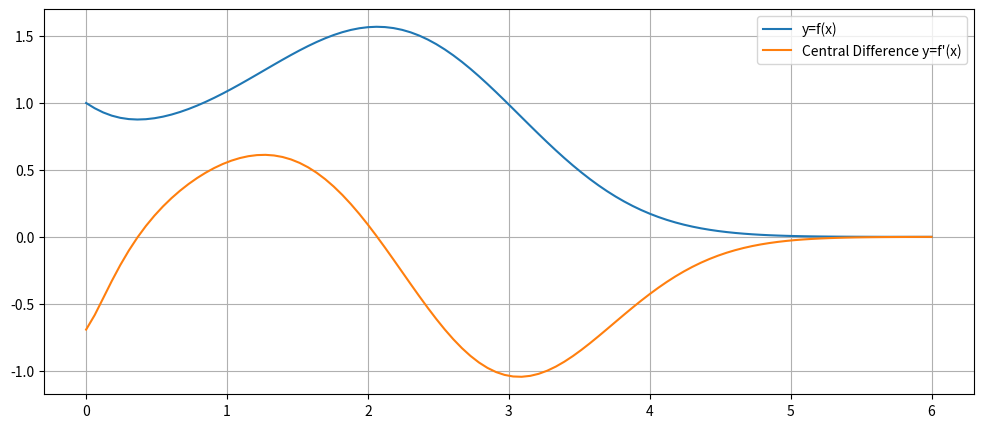

Write the Python code that produced this figure.
import numpy as np
import matplotlib.pyplot as plt

def derivative(f,a,method='central',h=0.01):
    '''Compute the difference formula for f'(a) with step size h.

    Parameters
    ----------
    f : function
        Vectorized function of one variable
    a : number
        Compute derivative at x = a
    method : string
        Difference formula: 'forward', 'backward' or 'central'
    h : number
        Step size in difference formula

    Returns
    -------
    float
        Difference formula:
            central: f(a+h) - f(a-h))/2h
            forward: f(a+h) - f(a))/h
            backward: f(a) - f(a-h))/h            
    '''
    if method == 'central':
        return (f(a + h) - f(a - h))/(2*h)
    elif method == 'forward':
        return (f(a + h) - f(a))/h
    elif method == 'backward':
        return (f(a) - f(a - h))/h
    else:
        raise ValueError("Method must be 'central', 'forward' or 'backward'.")

print(derivative(np.exp,0,h=0.0001))

x = np.linspace(0,6,100)
f = lambda x: ((4*x**2 + 2*x + 1)/(x + 2*np.exp(x)))**x
y = f(x)
dydx = derivative(f,x)

plt.figure(figsize=(12,5))
plt.plot(x,y,label='y=f(x)')
plt.plot(x,dydx,label="Central Difference y=f'(x)")
plt.legend()
plt.grid(True)

plt.show()